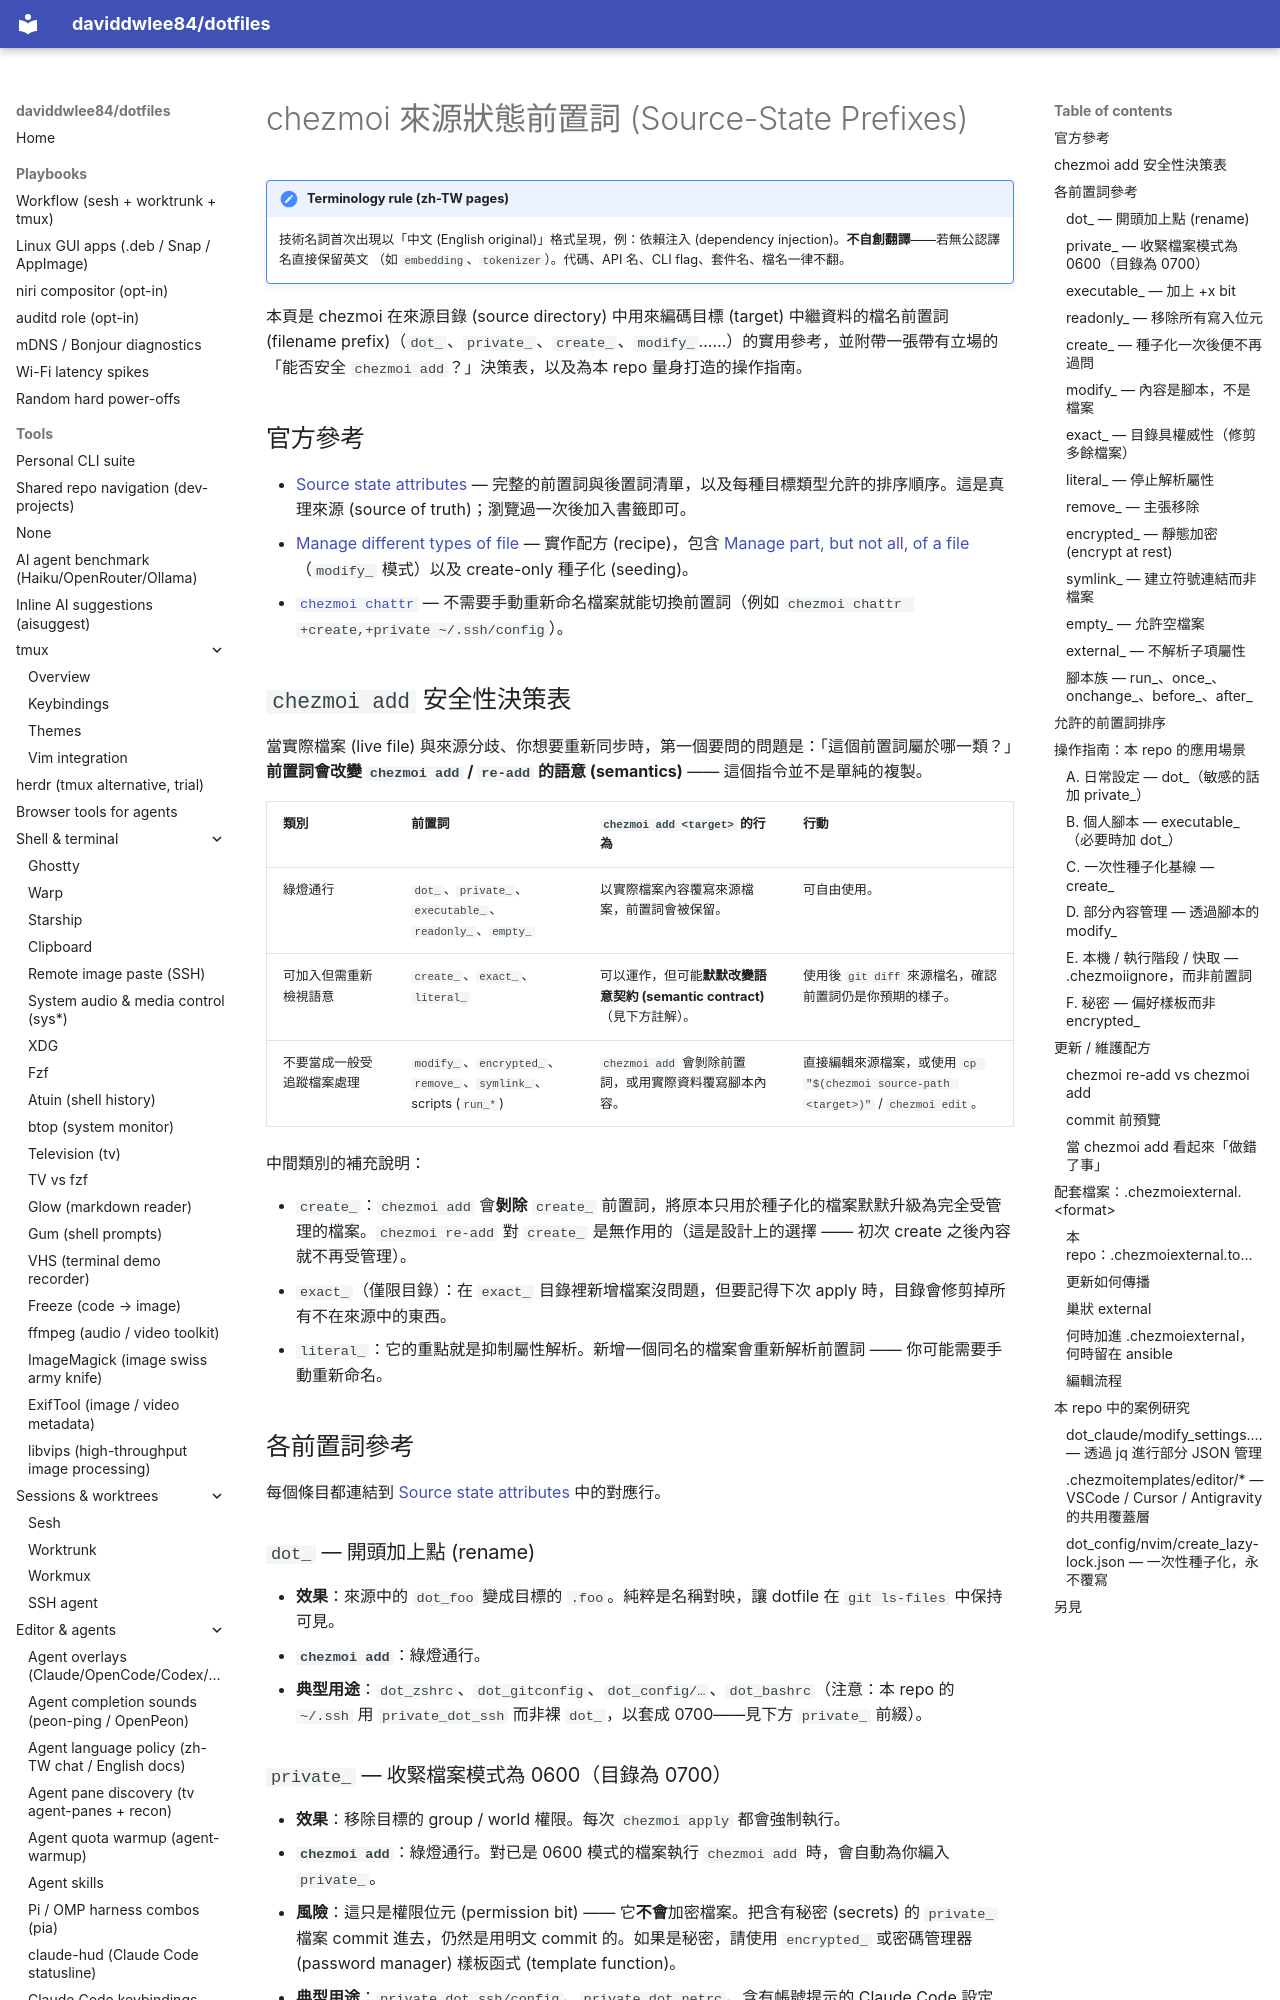

repository: daviddwlee84/dotfiles · page: tools/chezmoi-prefixes.zh-TW/index.html · generator: mkdocs

# chezmoi 來源狀態前置詞 (Source-State Prefixes)

!!! note "Terminology rule (zh-TW pages)"
    技術名詞首次出現以「中文 (English original)」格式呈現，例：依賴注入
    (dependency injection)。**不自創翻譯**——若無公認譯名直接保留英文
    （如 `embedding`、`tokenizer`）。代碼、API 名、CLI flag、套件名、檔名一律不翻。

本頁是 chezmoi 在來源目錄 (source directory) 中用來編碼目標 (target) 中繼資料的檔名前置詞 (filename prefix)（`dot_`、`private_`、`create_`、`modify_`……）的實用參考，並附帶一張帶有立場的「能否安全 `chezmoi add`？」決策表，以及為本 repo 量身打造的操作指南。

## 官方參考

- [Source state attributes](https://www.chezmoi.io/reference/source-state-attributes/) — 完整的前置詞與後置詞清單，以及每種目標類型允許的排序順序。這是真理來源 (source of truth)；瀏覽過一次後加入書籤即可。
- [Manage different types of file](https://www.chezmoi.io/user-guide/manage-different-types-of-file/) — 實作配方 (recipe)，包含 [Manage part, but not all, of a file](https://www.chezmoi.io/user-guide/manage-different-types-of-file/#manage-part-but-not-all-of-a-file)（`modify_` 模式）以及 create-only 種子化 (seeding)。
- [`chezmoi chattr`](https://www.chezmoi.io/reference/commands/chattr/) — 不需要手動重新命名檔案就能切換前置詞（例如 `chezmoi chattr +create,+private ~/.ssh/config`）。

## `chezmoi add` 安全性決策表

當實際檔案 (live file) 與來源分歧、你想要重新同步時，第一個要問的問題是：「這個前置詞屬於哪一類？」**前置詞會改變 `chezmoi add` / `re-add` 的語意 (semantics)** —— 這個指令並不是單純的複製。

| 類別 | 前置詞 | `chezmoi add <target>` 的行為 | 行動 |
|---|---|---|---|
| 綠燈通行 | `dot_`、`private_`、`executable_`、`readonly_`、`empty_` | 以實際檔案內容覆寫來源檔案，前置詞會被保留。 | 可自由使用。 |
| 可加入但需重新檢視語意 | `create_`、`exact_`、`literal_` | 可以運作，但可能**默默改變語意契約 (semantic contract)**（見下方註解）。 | 使用後 `git diff` 來源檔名，確認前置詞仍是你預期的樣子。 |
| 不要當成一般受追蹤檔案處理 | `modify_`、`encrypted_`、`remove_`、`symlink_`、scripts (`run_*`) | `chezmoi add` 會剝除前置詞，或用實際資料覆寫腳本內容。 | 直接編輯來源檔案，或使用 `cp "$(chezmoi source-path <target>)"` / `chezmoi edit`。 |

中間類別的補充說明：

- `create_`：`chezmoi add` 會**剝除** `create_` 前置詞，將原本只用於種子化的檔案默默升級為完全受管理的檔案。`chezmoi re-add` 對 `create_` 是無作用的（這是設計上的選擇 —— 初次 create 之後內容就不再受管理）。
- `exact_`（僅限目錄）：在 `exact_` 目錄裡新增檔案沒問題，但要記得下次 apply 時，目錄會修剪掉所有不在來源中的東西。
- `literal_`：它的重點就是抑制屬性解析。新增一個同名的檔案會重新解析前置詞 —— 你可能需要手動重新命名。

## 各前置詞參考

每個條目都連結到 [Source state attributes](https://www.chezmoi.io/reference/source-state-attributes/) 中的對應行。

### `dot_` — 開頭加上點 (rename)

- **效果**：來源中的 `dot_foo` 變成目標的 `.foo`。純粹是名稱對映，讓 dotfile 在 `git ls-files` 中保持可見。
- **`chezmoi add`**：綠燈通行。
- **典型用途**：`dot_zshrc`、`dot_gitconfig`、`dot_config/…`、`dot_bashrc`（注意：本 repo 的 `~/.ssh` 用 `private_dot_ssh` 而非裸 `dot_`，以套成 0700——見下方 `private_` 前綴）。

### `private_` — 收緊檔案模式為 0600（目錄為 0700）

- **效果**：移除目標的 group / world 權限。每次 `chezmoi apply` 都會強制執行。
- **`chezmoi add`**：綠燈通行。對已是 0600 模式的檔案執行 `chezmoi add` 時，會自動為你編入 `private_`。
- **風險**：這只是權限位元 (permission bit) —— 它**不會**加密檔案。把含有秘密 (secrets) 的 `private_` 檔案 commit 進去，仍然是用明文 commit 的。如果是秘密，請使用 `encrypted_` 或密碼管理器 (password manager) 樣板函式 (template function)。
- **典型用途**：`private_dot_ssh/config`、`private_dot_netrc`、含有帳號提示的 Claude Code 設定檔。
